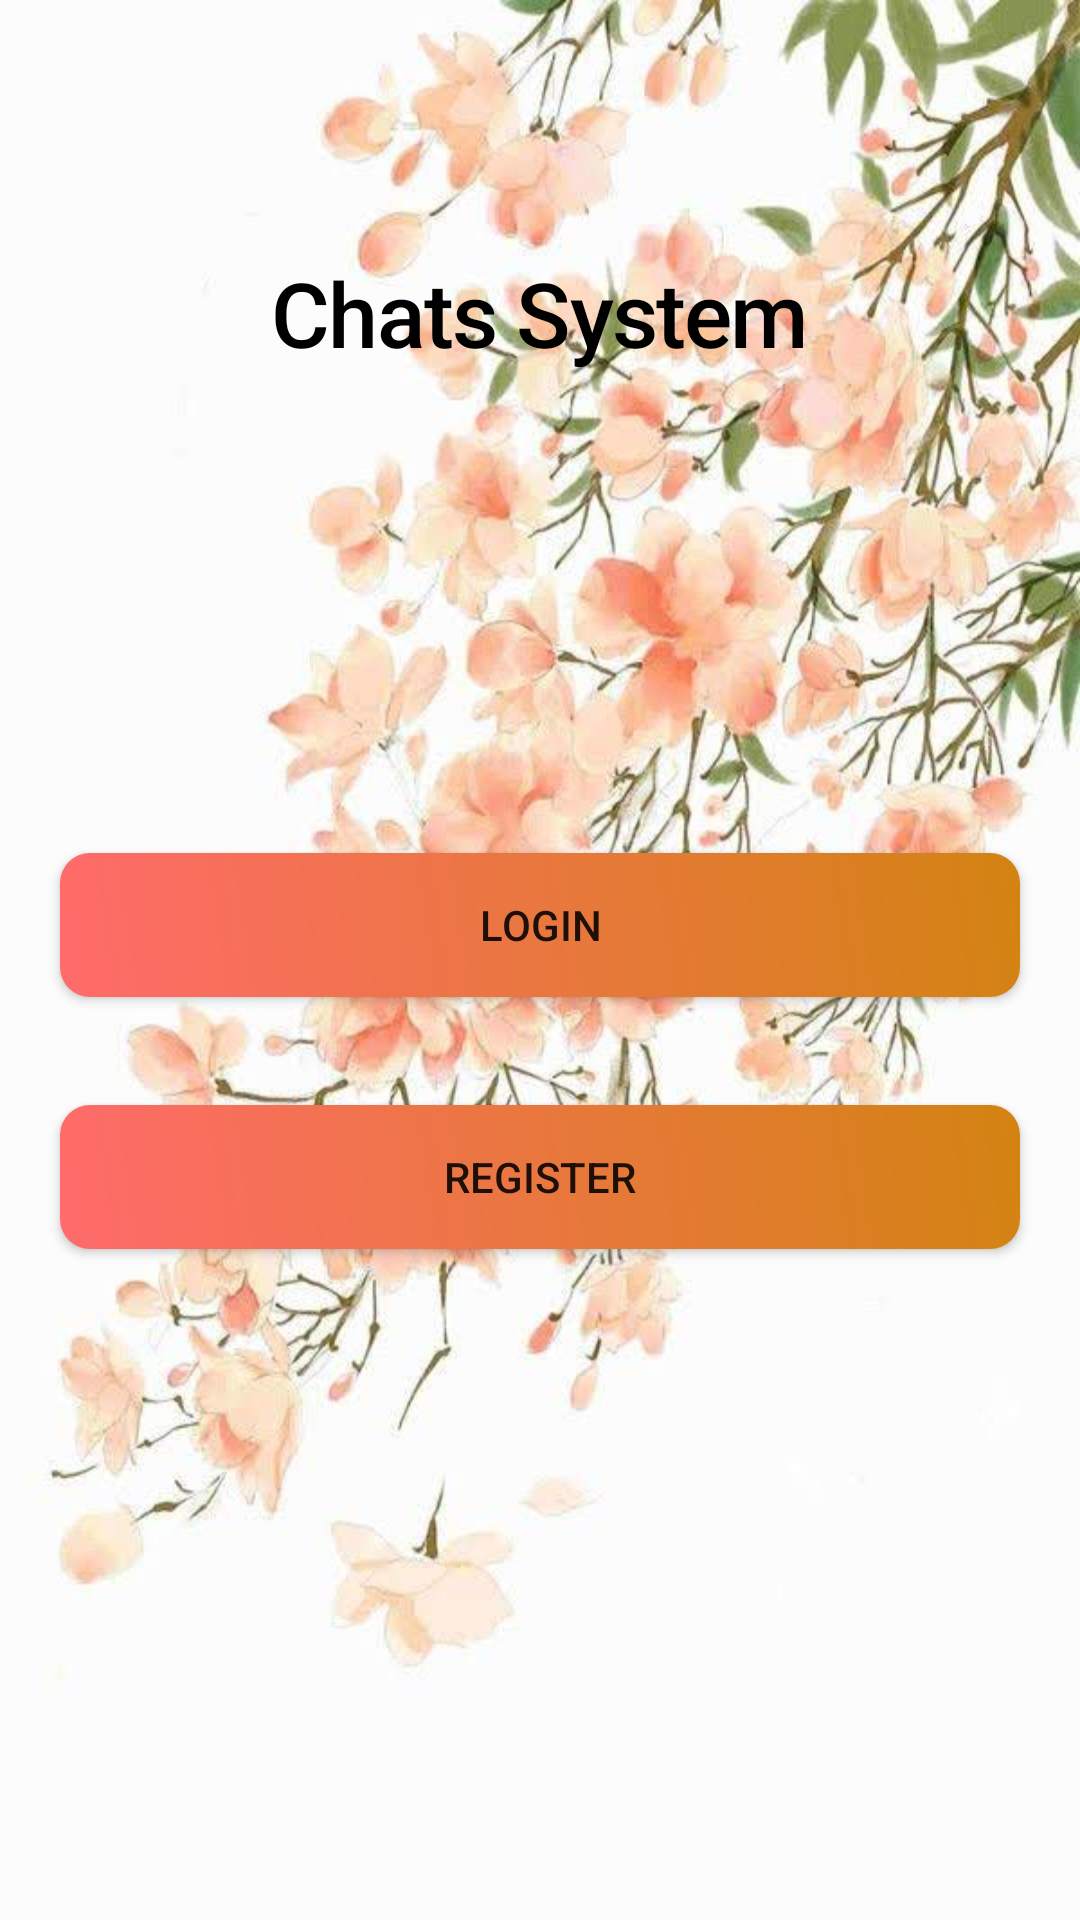

Reconstruct the res/layout file that produces this screen, plus the resources it refers to.
<!-- AndroidManifest.xml: application theme AppTheme -->
<!-- res/layout/activity_start.xml -->
<?xml version="1.0" encoding="utf-8"?>
<android.support.constraint.ConstraintLayout xmlns:android="http://schemas.android.com/apk/res/android"
    xmlns:app="http://schemas.android.com/apk/res-auto"
    xmlns:tools="http://schemas.android.com/tools"
    android:layout_width="match_parent"
    android:layout_height="match_parent"
    android:background="@drawable/backgroudstart"
    tools:context=".Activity.StartActivity">


    <android.support.constraint.Guideline
        android:id="@+id/guidelineStart"
        android:layout_width="wrap_content"
        android:layout_height="wrap_content"
        android:orientation="vertical"
        app:layout_constraintGuide_begin="@dimen/dp20"
        app:layout_constraintStart_toStartOf="parent" />

    <android.support.constraint.Guideline
        android:id="@+id/guidelineEnd"
        android:layout_width="wrap_content"
        android:layout_height="wrap_content"
        android:orientation="vertical"
        app:layout_constraintEnd_toEndOf="parent"
        app:layout_constraintGuide_end="@dimen/dp20" />

    <android.support.constraint.Guideline
        android:id="@+id/guidelineTop"
        android:layout_width="wrap_content"
        android:layout_height="wrap_content"
        android:orientation="horizontal"
        app:layout_constraintGuide_begin="20dp" />

    <TextView
        android:id="@+id/tvNamApp"
        style="@style/TextStyle9"
        android:layout_width="wrap_content"
        android:layout_height="wrap_content"
        android:layout_marginTop="@dimen/dp64"
        android:text="@string/app_name"
        app:layout_constraintEnd_toStartOf="@+id/guidelineEnd"
        app:layout_constraintStart_toStartOf="@+id/guidelineStart"
        app:layout_constraintTop_toTopOf="@+id/guidelineTop" />

    <Button
        android:id="@+id/btnLogin"
        android:background="@drawable/rectangle"
        android:layout_width="@dimen/dp0"
        android:layout_height="wrap_content"
        android:layout_marginTop="@dimen/dp160"
        android:text="@string/login"
        app:layout_constraintEnd_toStartOf="@+id/guidelineEnd"
        app:layout_constraintStart_toStartOf="@+id/guidelineStart"
        app:layout_constraintTop_toBottomOf="@+id/tvNamApp" />

    <Button
        android:id="@+id/btnRegister"
        android:background="@drawable/rectangle"
        android:layout_width="@dimen/dp0"
        android:layout_height="wrap_content"
        android:layout_marginTop="@dimen/dp36"
        android:text="@string/register"
        app:layout_constraintEnd_toStartOf="@+id/guidelineEnd"
        app:layout_constraintStart_toStartOf="@+id/guidelineStart"
        app:layout_constraintTop_toBottomOf="@+id/btnLogin" />
</android.support.constraint.ConstraintLayout>
<!-- resources referenced by this layout -->
<resources>
  <dimen name="dp0">0dp</dimen>
  <dimen name="dp160">160dp</dimen>
  <dimen name="dp20">20dp</dimen>
  <dimen name="dp36">36dp</dimen>
  <dimen name="dp64">64dp</dimen>
  <!-- drawable backgroudstart: png bitmap (drawable-hdpi, 397213 bytes) -->
  <!-- drawable rectangle (drawable) -->
  <?xml version="1.0" encoding="utf-8"?>
  <shape xmlns:android="http://schemas.android.com/apk/res/android"
      android:shape="rectangle">
  
      <gradient
          android:angle="45"
          android:endColor="@color/colorOrange"
          android:startColor="@color/colorPink"
          android:type="linear" />
      <size android:height="@dimen/dp20"
          android:width="@dimen/dp100" />
  
      <corners android:radius="@dimen/dp10"/>
  
  </shape>
  <string name="app_name">Chats System</string>
  <string name="login">Login</string>
  <string name="register">Register</string>
  <style name="TextStyle9">
          <item name="android:textSize">30sp</item>
          <item name="android:fontFamily">sans-serif-medium</item>
          <item name="android:textStyle">normal</item>
          <item name="android:letterSpacing">-0.02</item>
          <item name="android:textColor">@color/colorBlack</item>
      </style>
  <style name="AppTheme" parent="Theme.AppCompat.Light.NoActionBar">
          
          <item name="colorPrimary">@color/colorPrimary</item>
          <item name="colorPrimaryDark">@color/colorPrimaryDark</item>
          <item name="colorAccent">@color/colorAccent</item>
      </style>
  <color name="colorOrange">#D38312</color>
  <color name="colorPink">#FF6B6B</color>
  <dimen name="dp100">100dp</dimen>
  <dimen name="dp10">10dp</dimen>
  <color name="colorBlack">#000000</color>
  <color name="colorPrimary">#008577</color>
  <color name="colorPrimaryDark">#00574B</color>
  <color name="colorAccent">#D81B60</color>
</resources>
